The GitHub repository gabrieldgf4/insect-leaf-predation-dataset contains a labelled image folder "dataset" with 5 categories: caterpillar, gastropod, grasshopper, green cow, healthy leaf. Examples follow, each with its label.

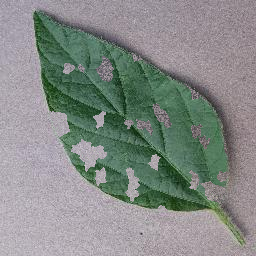
Label: gastropod

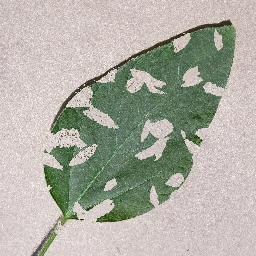
Label: green cow

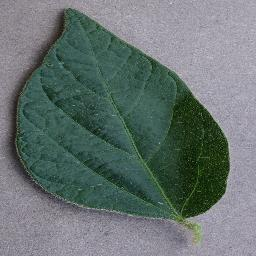
Label: healthy leaf

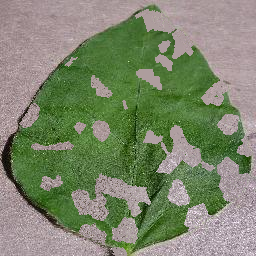
Label: grasshopper

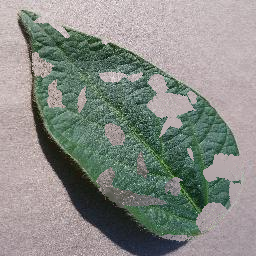
Label: green cow

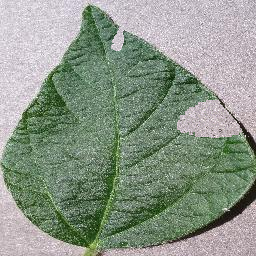
Label: caterpillar
